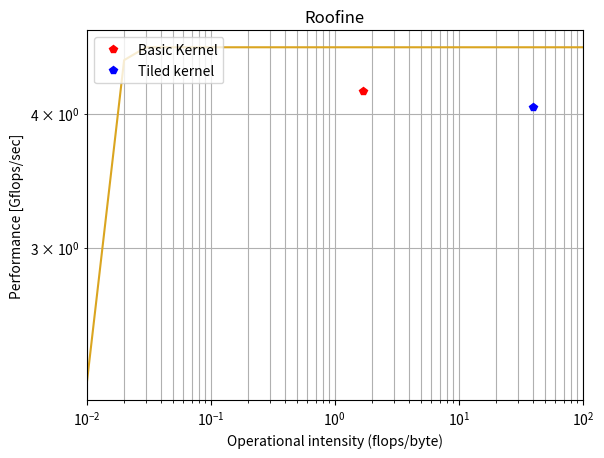

Source code (Python):
import matplotlib.pyplot as plt
import numpy as np

temp = []

##############################################################

#peak performance [GFLOPS]
peak_perf = 4.612
#sustainable bandwidth [GB/sec]
stream_bw = 224.32
#[operational intensity, gflops, color, name]
kernel = [[1.7, 4.196, 'red', 'Basic Kernel'], [39.55, 4.061, 'blue', 'Tiled kernel']]

################################################################

plt.figure()

#plot roofline
x = np.arange(0.01,100,0.01)
left_roof = x * stream_bw
for i in range(len(x)):
    temp.append(min(left_roof[i],peak_perf))
y = np.array(temp)
plt.plot(x,y,color='goldenrod')

#plot kernels
for i in range(len(kernel)):
    plt.plot(kernel[i][0], kernel[i][1], 'p', color=kernel[i][2], label=kernel[i][3])

#setup
plt.xscale("log")
plt.yscale("log")
plt.grid(which="both")
plt.xlim([0.01,100])
plt.title('Roofine')
plt.xlabel('Operational intensity (flops/byte)')
plt.ylabel('Performance [Gflops/sec]')
plt.legend(loc='upper left')

plt.show()
